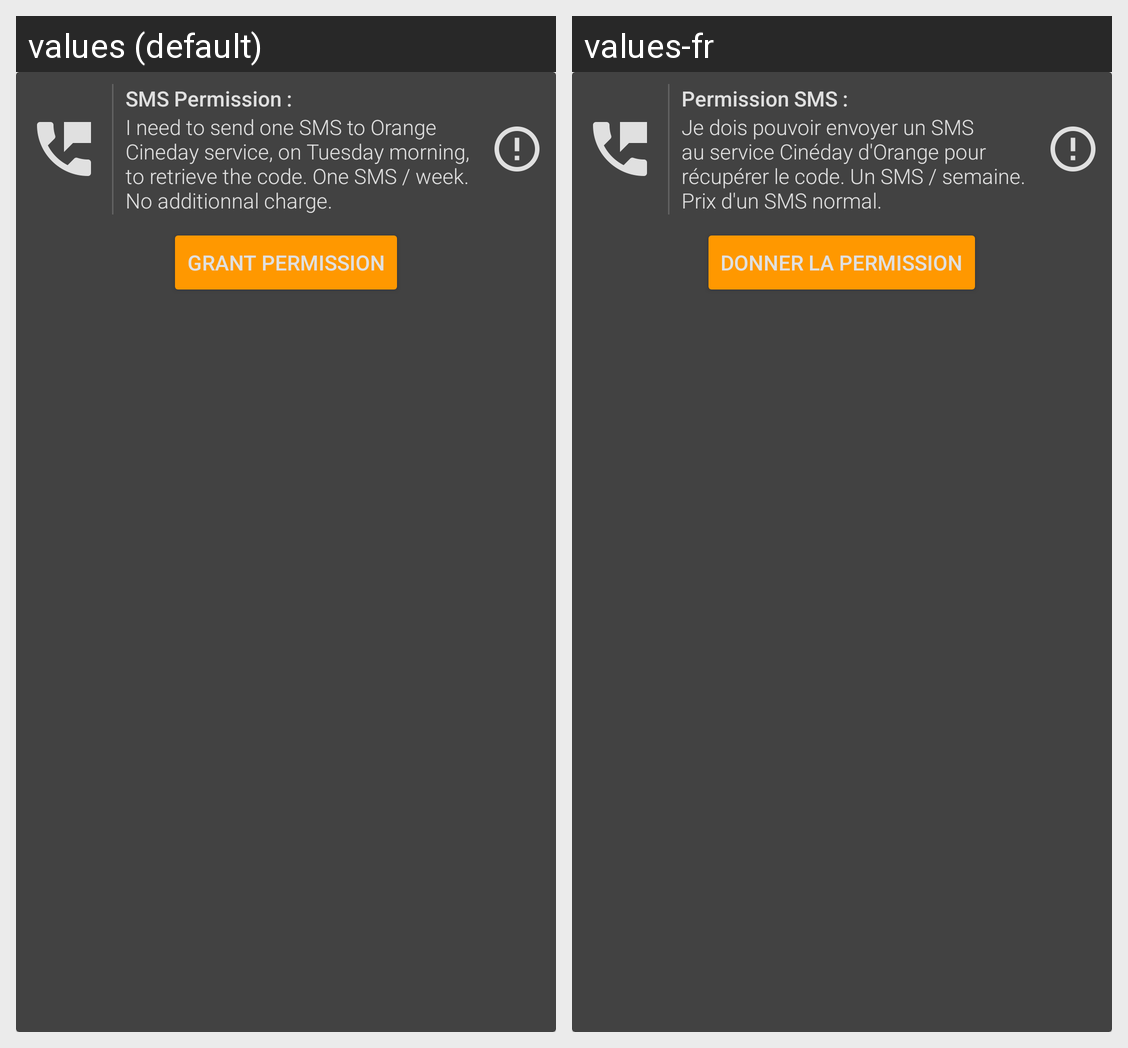

Locale-by-locale string values for the Android screen shown in this grid:
Android screen res/layout/main_recyclerview_item_ask_sms_permission.xml rendered under 2 locales, left to right: values (default), values-fr. Device: Nexus 5 (rendered at 1080×1920; each locale shown at half size, 540×960, under a caption strip naming it); theme AppTheme.
Strings drawn on this screen, with the default value and each locale's value (text and hints the layout hard-codes, and strings that could not be matched under every locale, appear in the picture but are not listed):

main_dashboard_sms_permission
  values: SMS Permission :
  values-fr: Permission SMS :

main_dashboard_sms_permission_message
  values: I need to send one SMS to Orange Cineday service, on Tuesday morning, to retrieve the code. One SMS / week. No additionnal charge.
  values-fr: Je dois pouvoir envoyer un SMS au service Cinéday d'Orange pour récupérer le code. Un SMS / semaine. Prix d'un SMS normal.

main_dashboard_sms_permission_button
  values: Grant permission
  values-fr: Donner la permission
